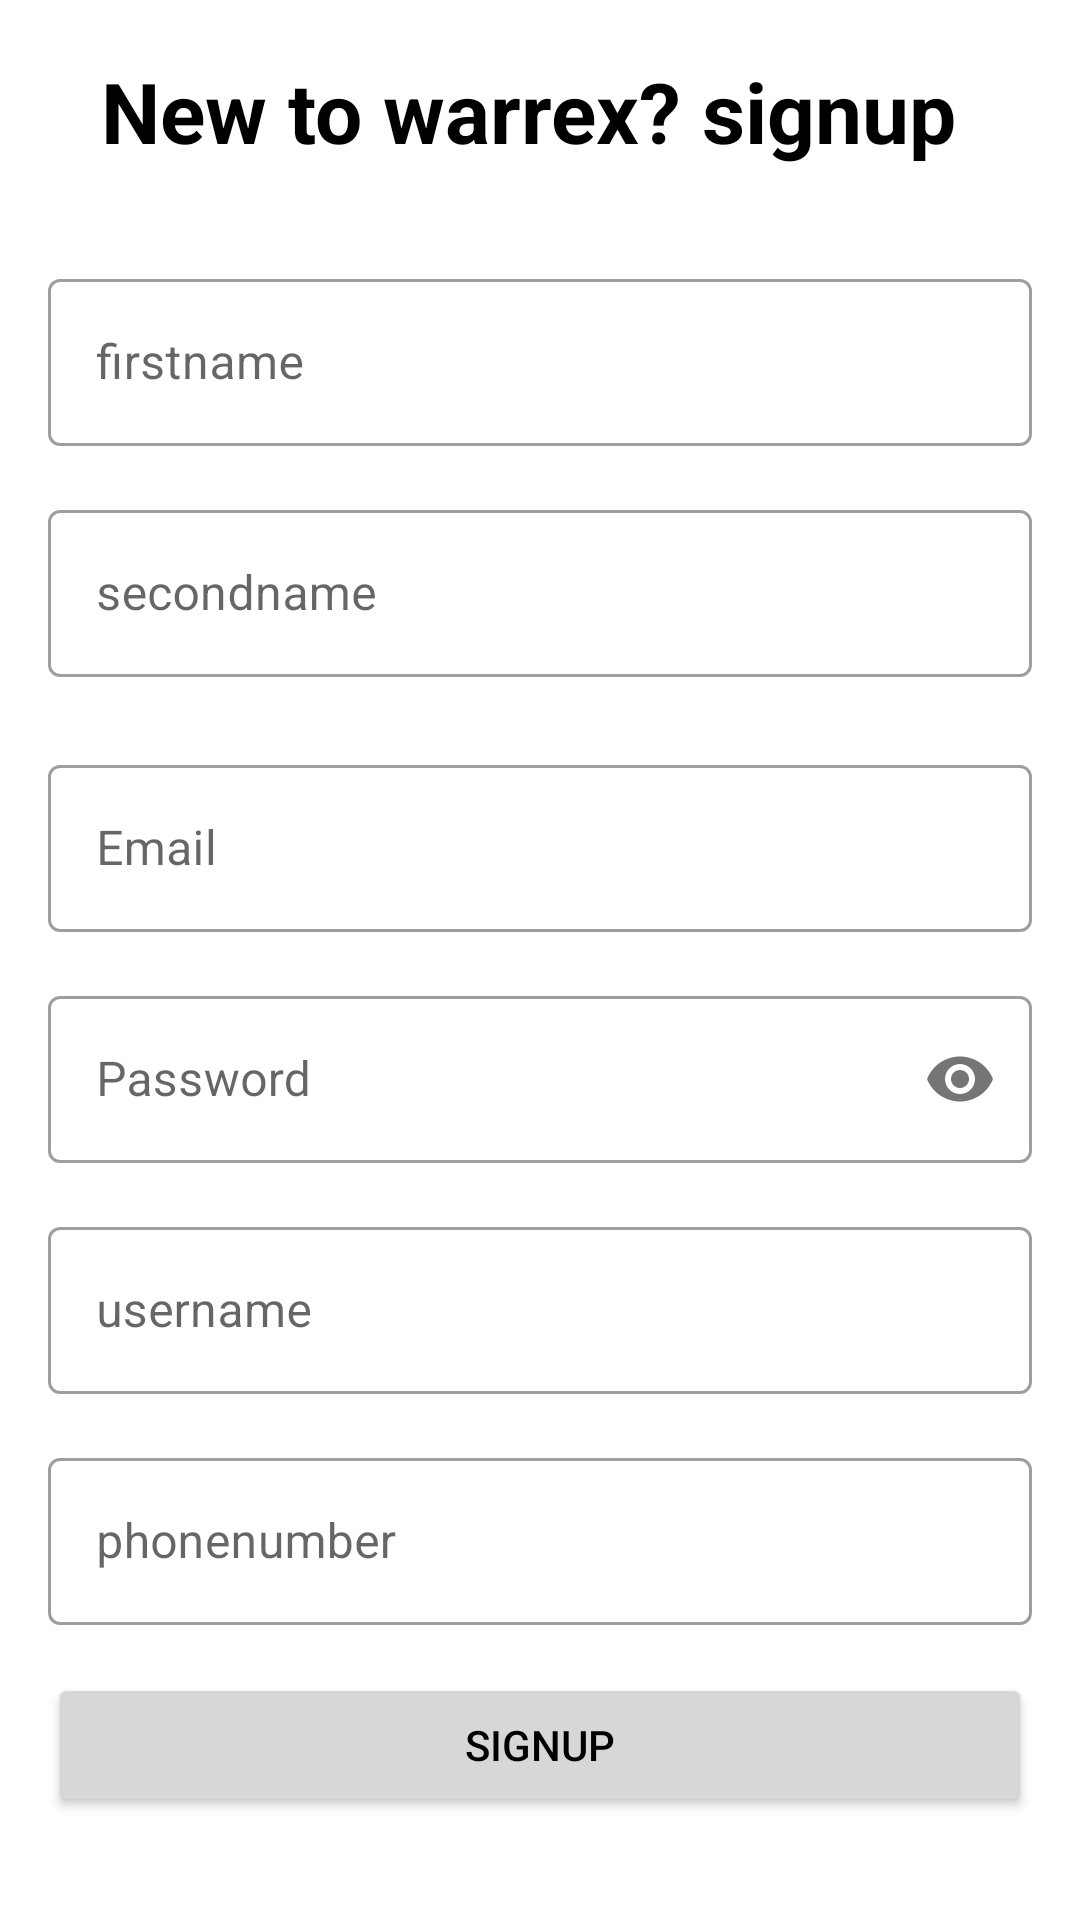

Android layout source for this screen:
<!-- AndroidManifest.xml: application theme Theme.apex -->
<!-- res/layout/fragment_signup.xml -->
<?xml version="1.0" encoding="utf-8"?>
<LinearLayout xmlns:android="http://schemas.android.com/apk/res/android"
    android:layout_width="match_parent"
    android:layout_height="match_parent"
    xmlns:app="http://schemas.android.com/apk/res-auto"
    android:orientation="vertical"
    android:padding="16dp"
    android:gravity="center"
    android:background="?android:attr/colorBackground">  

    <TextView
        android:layout_width="wrap_content"
        android:layout_height="wrap_content"
        android:text="New to warrex? signup "
        android:textSize="28sp"
        android:textStyle="bold"
        android:layout_marginBottom="32dp"
        android:textColor="@color/text_primary"/>


    <com.google.android.material.textfield.TextInputLayout
        android:layout_width="match_parent"
        android:layout_height="wrap_content"
        android:layout_marginBottom="16dp"
        style="@style/Widget.MaterialComponents.TextInputLayout.OutlinedBox">

        <com.google.android.material.textfield.TextInputEditText
            android:id="@+id/etFirstname"
            android:layout_width="match_parent"
            android:layout_height="wrap_content"
            android:hint="@string/firstname"
            android:inputType="textPersonName"
            android:textColor="?android:attr/textColorPrimary"
        android:textColorHint="?android:attr/textColorSecondary"/>
    </com.google.android.material.textfield.TextInputLayout>


    <com.google.android.material.textfield.TextInputLayout
        android:layout_width="match_parent"
        android:layout_height="wrap_content"
        android:layout_marginBottom="24dp"
        style="@style/Widget.MaterialComponents.TextInputLayout.OutlinedBox"
        app:passwordToggleEnabled="false">

        <com.google.android.material.textfield.TextInputEditText
            android:id="@+id/etSecondname"
            android:layout_width="match_parent"
            android:layout_height="wrap_content"
            android:hint="@string/secondname"
            android:inputType="textPersonName"
            android:textColor="?android:attr/textColorPrimary"
        android:textColorHint="?android:attr/textColorSecondary"/>  
    </com.google.android.material.textfield.TextInputLayout>

    <com.google.android.material.textfield.TextInputLayout
        android:layout_width="match_parent"
        android:layout_height="wrap_content"
        android:layout_marginBottom="16dp"
        style="@style/Widget.MaterialComponents.TextInputLayout.OutlinedBox">

        <com.google.android.material.textfield.TextInputEditText
            android:id="@+id/etEmail"
            android:layout_width="match_parent"
            android:layout_height="wrap_content"
            android:hint="@string/email"
            android:inputType="textEmailAddress"
            android:textColor="?android:attr/textColorPrimary"
            android:textColorHint="?android:attr/textColorSecondary"/>
    </com.google.android.material.textfield.TextInputLayout>

    <com.google.android.material.textfield.TextInputLayout
        android:layout_width="match_parent"
        android:layout_height="wrap_content"
        android:layout_marginBottom="16dp"
        style="@style/Widget.MaterialComponents.TextInputLayout.OutlinedBox"
        app:passwordToggleEnabled="true">

        <com.google.android.material.textfield.TextInputEditText
            android:id="@+id/etPassword"
            android:layout_width="match_parent"
            android:layout_height="wrap_content"
            android:hint="@string/password"
            android:inputType="textPassword"
            android:textColor="?android:attr/textColorPrimary"
            android:textColorHint="?android:attr/textColorSecondary"/>
    </com.google.android.material.textfield.TextInputLayout>

    <com.google.android.material.textfield.TextInputLayout
        android:layout_width="match_parent"
        android:layout_height="wrap_content"
        android:layout_marginBottom="16dp"
        style="@style/Widget.MaterialComponents.TextInputLayout.OutlinedBox">

        <com.google.android.material.textfield.TextInputEditText
            android:id="@+id/etUsername"
            android:layout_width="match_parent"
            android:layout_height="wrap_content"
            android:hint="@string/username"
            android:inputType="textPersonName"
            android:textColor="?android:attr/textColorPrimary"
            android:textColorHint="?android:attr/textColorSecondary"/>
    </com.google.android.material.textfield.TextInputLayout>

    <com.google.android.material.textfield.TextInputLayout
        android:layout_width="match_parent"
        android:layout_height="wrap_content"
        android:layout_marginBottom="16dp"
        style="@style/Widget.MaterialComponents.TextInputLayout.OutlinedBox">

        <com.google.android.material.textfield.TextInputEditText
            android:id="@+id/etPhone"
            android:layout_width="match_parent"
            android:layout_height="wrap_content"
            android:hint="@string/phonenumber"
            android:inputType="text|phone"
            android:textColor="?android:attr/textColorPrimary"
            android:textColorHint="?android:attr/textColorSecondary"/>
    </com.google.android.material.textfield.TextInputLayout>
    
    <TextView
        android:id="@+id/tvError"
        android:layout_width="match_parent"
        android:layout_height="wrap_content"
        android:textColor="?android:attr/colorError"
    android:gravity="center"
    android:visibility="gone"
    android:layout_marginBottom="16dp"
    android:textSize="14sp"/>

    <Button
        android:id="@+id/btnSignup"
        android:layout_width="match_parent"
        android:layout_height="wrap_content"
        android:text="Signup"
        android:layout_marginBottom="16dp"/>

    
    <ProgressBar
        android:id="@+id/progressBar"
        android:layout_width="wrap_content"
        android:layout_height="wrap_content"
        android:layout_marginBottom="16dp"
        android:visibility="gone"/>










</LinearLayout>
<!-- resources referenced by this layout -->
<resources>
  <color name="text_primary">@color/light_text_primary</color>
  <string name="email">Email</string>
  <string name="firstname">firstname</string>
  <string name="noaccountfound">Don\'t have an account? Sign Up</string>
  <string name="password">Password</string>
  <string name="phonenumber">phonenumber</string>
  <string name="secondname">secondname</string>
  <string name="username">username</string>
  <style name="Theme.apex" parent="Base.Theme.apex" />
  <color name="light_text_primary">#000000</color>
  <style name="Base.Theme.apex" parent="Theme.MaterialComponents.DayNight.NoActionBar">
          
          <item name="colorPrimary">@color/tint</item>
          <item name="colorPrimaryVariant">@color/tint_color_light</item>
          <item name="colorOnPrimary">@color/text_primary</item>
  
          
          <item name="colorSecondary">@color/text_secondary</item>
          <item name="colorSecondaryVariant">@color/text_secondary</item>
          <item name="colorOnSecondary">@color/background</item>
  
          
          <item name="android:colorBackground">@color/background</item>
          <item name="android:textColorPrimary">@color/text_primary</item>
          <item name="android:textColorSecondary">@color/text_secondary</item>
  
          
          <item name="android:statusBarColor">?attr/colorPrimary</item>
      </style>
  <color name="tint">@color/tint_color_light</color>
  <color name="tint_color_light">#2f95dc</color>
  <color name="text_secondary">@color/light_text_secondary</color>
  <color name="background">@color/light_background</color>
  <color name="light_text_secondary">#94784A</color>
  <color name="light_background">#ffffff</color>
</resources>
